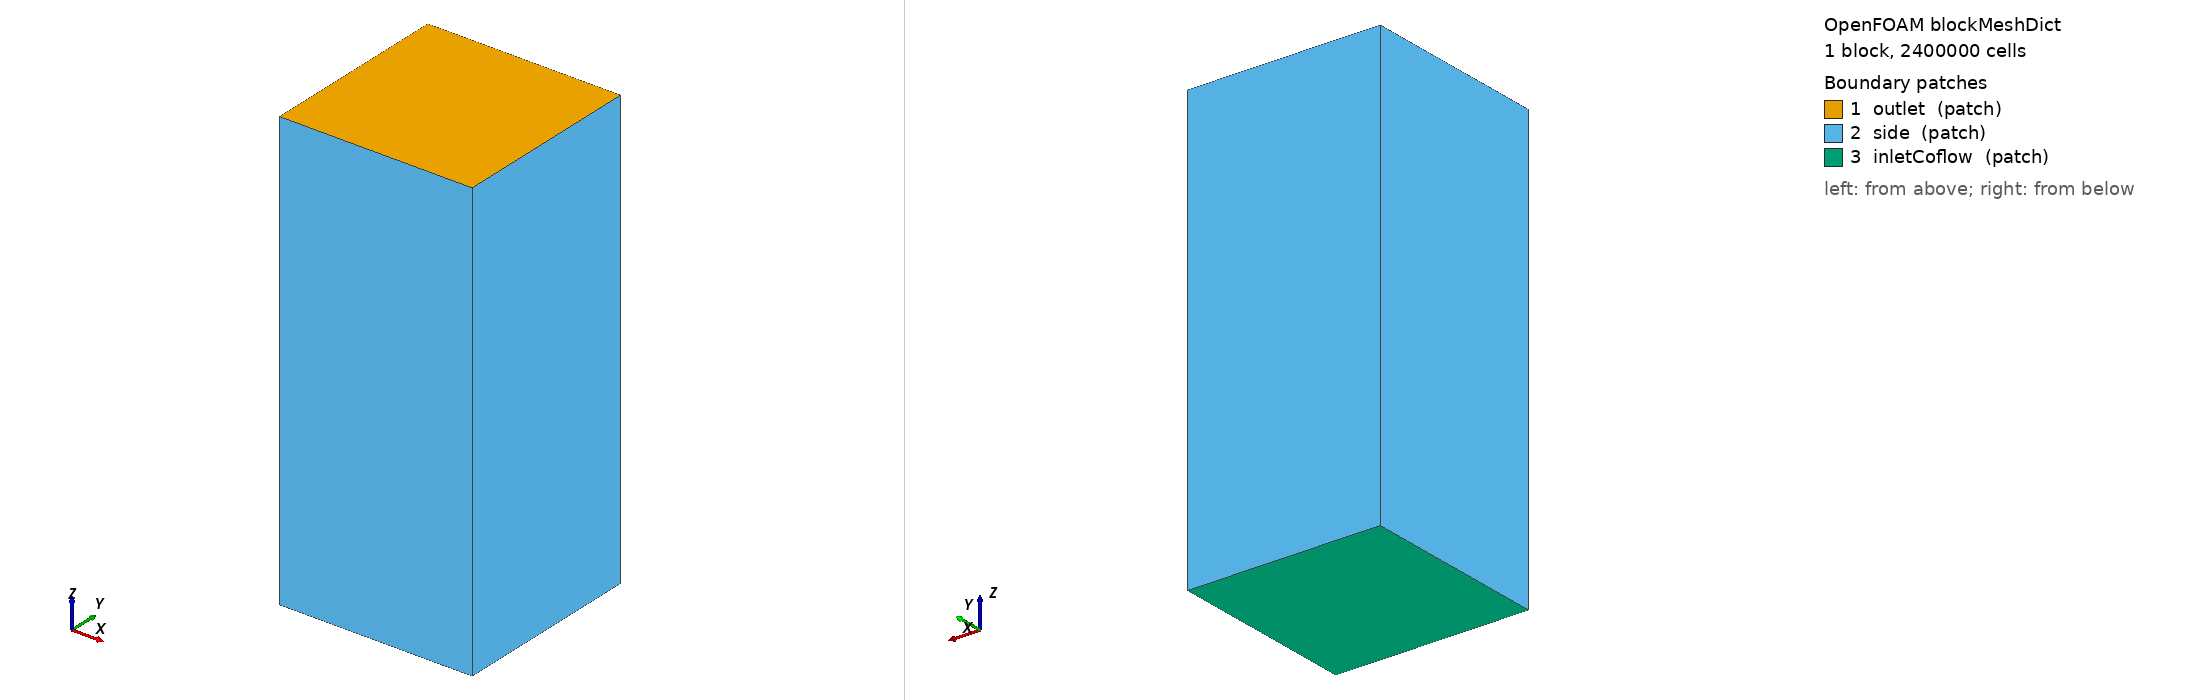

OpenFOAM case: the mesh blockMesh builds from blockMeshDict, 1 block(s), 2400000 cells. Boundary patches (legend numbers): 1 outlet (patch), 2 side (patch), 3 inletCoflow (patch). Left view from above one corner, right view from below the opposite corner. Boundary conditions: 0 field file(s) under 0/; 0 of 3 drawn patches have an entry in a shipped field file.

=== system/blockMeshDict ===
/*--------------------------------*- C++ -*----------------------------------*\
| =========                 |                                                 |
| \\      /  F ield         | OpenFOAM: The Open Source CFD Toolbox           |
|  \\    /   O peration     | Version:  2.1.x                                 |
|   \\  /    A nd           | Web:      www.OpenFOAM.org                      |
|    \\/     M anipulation  |                                                 |
\*---------------------------------------------------------------------------*/
FoamFile
{
    version     2.0;
    format      ascii;
    class       dictionary;
    object      blockMeshDict;
}
// * * * * * * * * * * * * * * * * * * * * * * * * * * * * * * * * * * * * * //

scale 0.001;
mergeType points;

vertices
(
// BASE
// front left
    (-60.0  -60.0  0 ) //0

// front right
    ( 60.0  -60.0  0 ) //1
    
// back right
    ( 60.0   60.0  0 ) //2
    
// back left
    (-60.0   60.0  0 ) //3

// TOP
// front left
    (-60.0  -60.0  275) //4

// front right
    ( 60.0  -60.0  275) //5
    
// back right
    ( 60.0   60.0  275) //6
    
// back left
    (-60.0   60.0  275) //7

);

blocks
(
    hex (0 1 2 3 4 5 6 7) (100 100 240) simpleGrading (1 1 1) //PP
);

edges
(
);

boundary
(
    outlet
    {
        type patch;
        physicalType particleOutflow;
        faces
        (
            (4 5 6 7)
        );
    }
    
    side
    {
        type patch;
        physicalType particleOutflow;
        faces
        (
            (0 1 5 4)
            (1 2 6 5)
            (2 3 7 6)
            (3 0 4 7)
        );
    }
    
    inletCoflow
    {
        type patch;
        physicalType noParticleOutflow;
        faces
        (
            (0 1 2 3)
        );
    }
);

mergePatchPairs
(
);

// ************************************************************************* //
